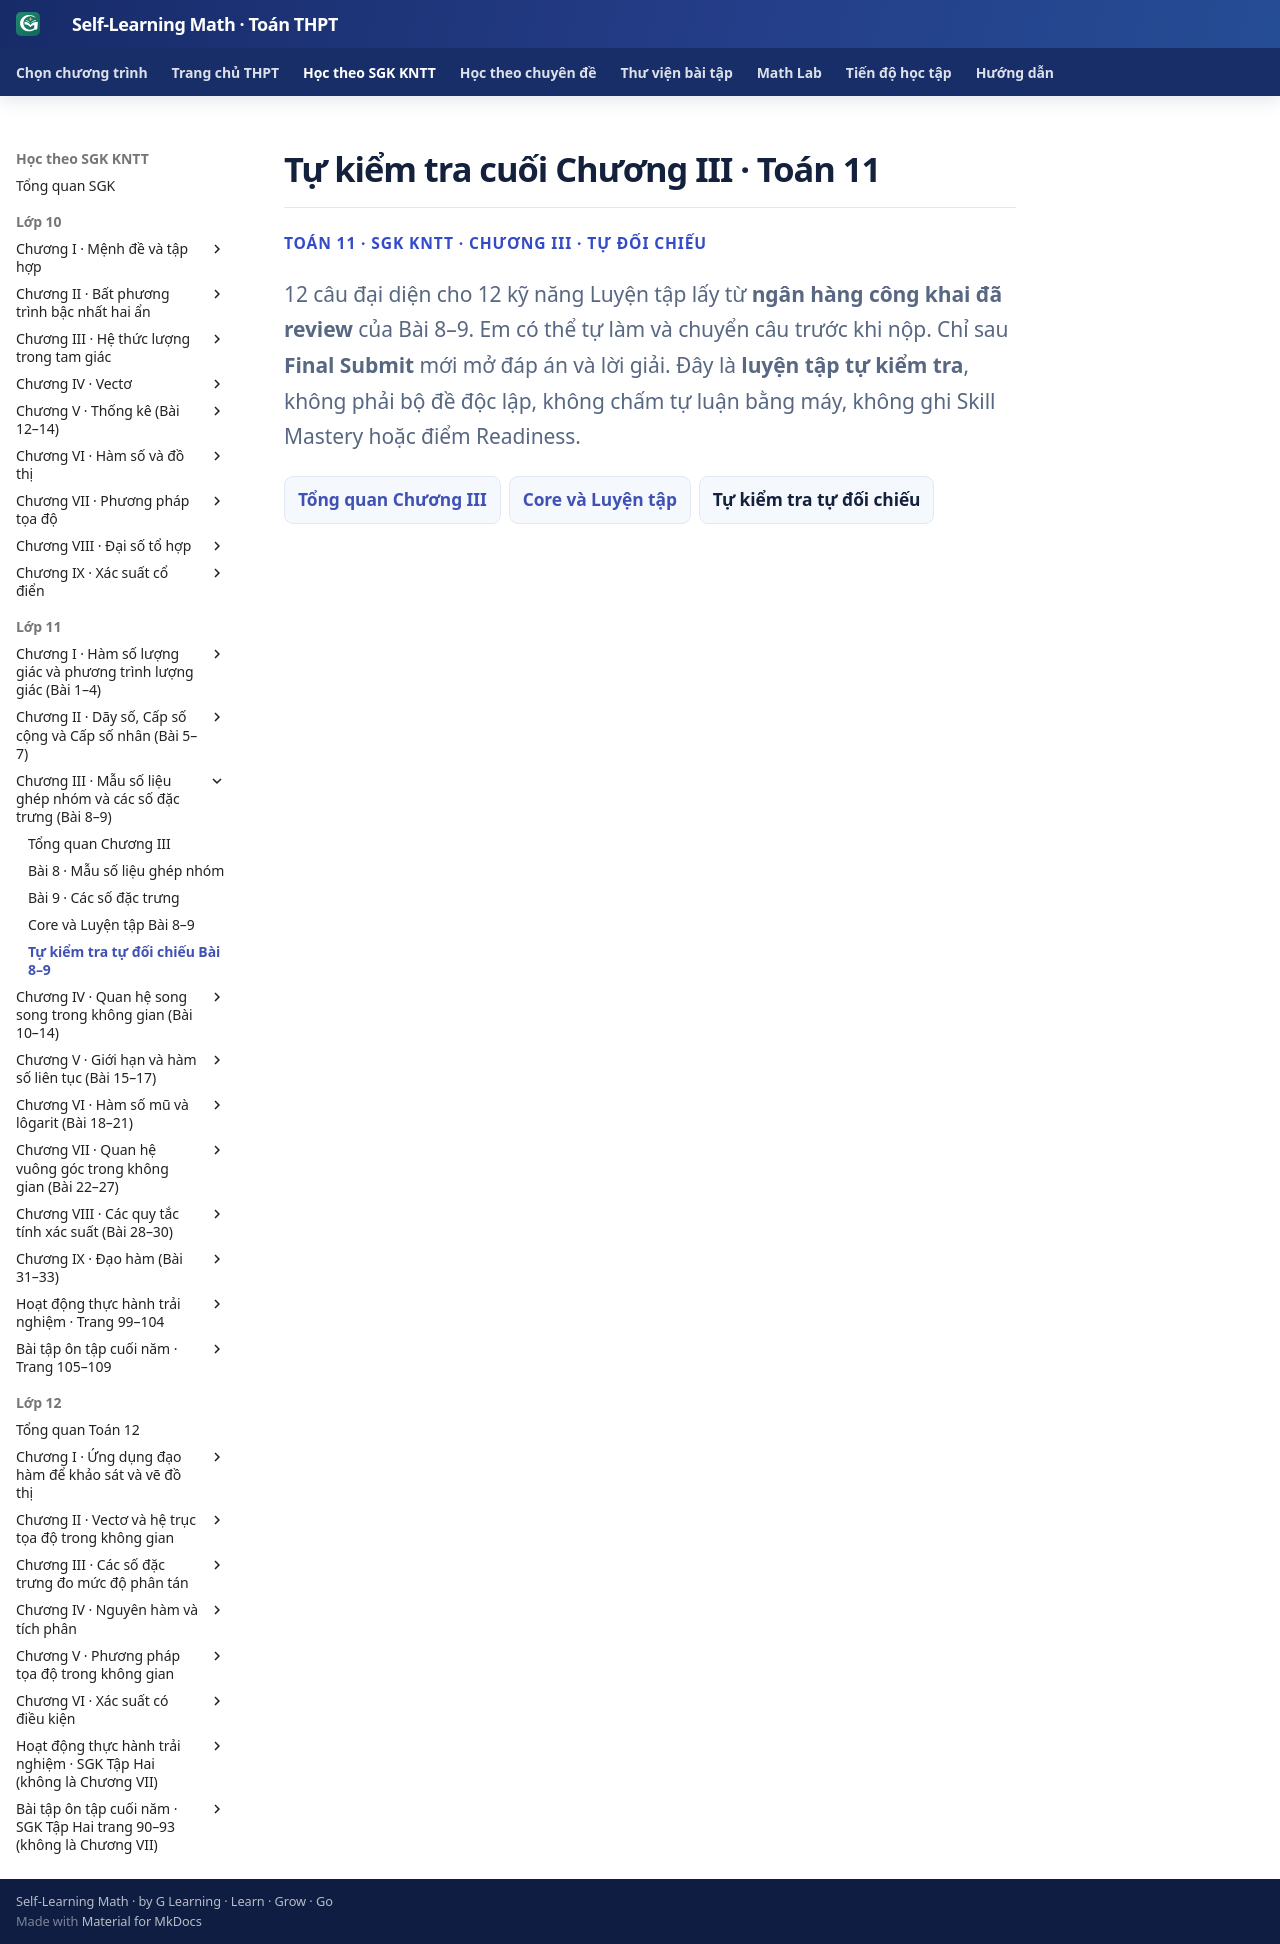

repository: TMA2015/self-learning-math · page: thpt-preview/sgk/lop-11/chuong-iii/tu-kiem-tra-chuong/index.html · generator: mkdocs

# Tự kiểm tra cuối Chương III · Toán 11

<div class="thpt-r4-screen" data-thpt-r4>
<p class="thpt-r4-eyebrow">TOÁN 11 · SGK KNTT · CHƯƠNG III · TỰ ĐỐI CHIẾU</p>
<p class="thpt-r4-lead">12 câu đại diện cho 12 kỹ năng Luyện tập lấy từ <strong>ngân hàng công khai đã review</strong> của Bài 8–9. Em có thể tự làm và chuyển câu trước khi nộp. Chỉ sau <strong>Final Submit</strong> mới mở đáp án và lời giải. Đây là <strong>luyện tập tự kiểm tra</strong>, không phải bộ đề độc lập, không chấm tự luận bằng máy, không ghi Skill Mastery hoặc điểm Readiness.</p>
<nav class="thpt-r4-lesson-tabs"><a href="../">Tổng quan Chương III</a><a href="../luyen-tap/">Core và Luyện tập</a><span aria-current="page">Tự kiểm tra tự đối chiếu</span></nav>
</div>

<div data-g11-chapter-selfcheck="CHIII" aria-live="polite"></div>
